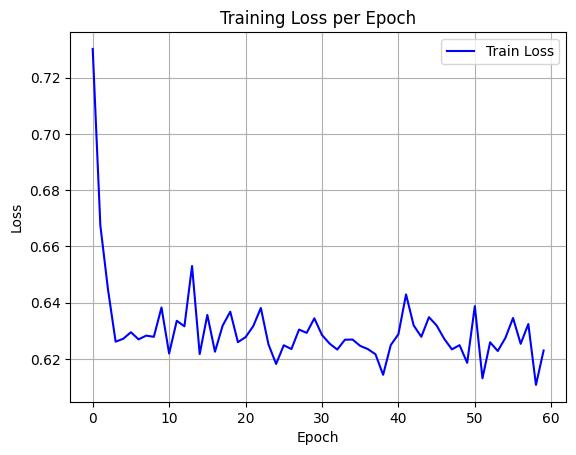

The table this chart was drawn from, first rows:
epoch, train_loss
0, 0.7302
1, 0.6675
2, 0.6447
3, 0.6261
4, 0.6271
5, 0.6295
6, 0.6269
7, 0.6283
8, 0.6278
9, 0.6383
10, 0.6219
11, 0.6335
12, 0.6316
13, 0.653
14, 0.6217
15, 0.6356
16, 0.6225
17, 0.6318
18, 0.6368
19, 0.6259
20, 0.6277
21, 0.6316
22, 0.6381
23, 0.6252
24, 0.6182
25, 0.6248
26, 0.6235
27, 0.6304
28, 0.6292
29, 0.6344
30, 0.6285
31, 0.6254
32, 0.6233
33, 0.6268
34, 0.6269
35, 0.6246
36, 0.6235
37, 0.6216
38, 0.6143
39, 0.6249
40, 0.6288
41, 0.6429
42, 0.6319
43, 0.6279
44, 0.6348
45, 0.6319
46, 0.6271
47, 0.6234
48, 0.6249
49, 0.6186
50, 0.6388
51, 0.6131
52, 0.6259
53, 0.6228
54, 0.6274
55, 0.6345
56, 0.6254
57, 0.6324
58, 0.6107
59, 0.623
